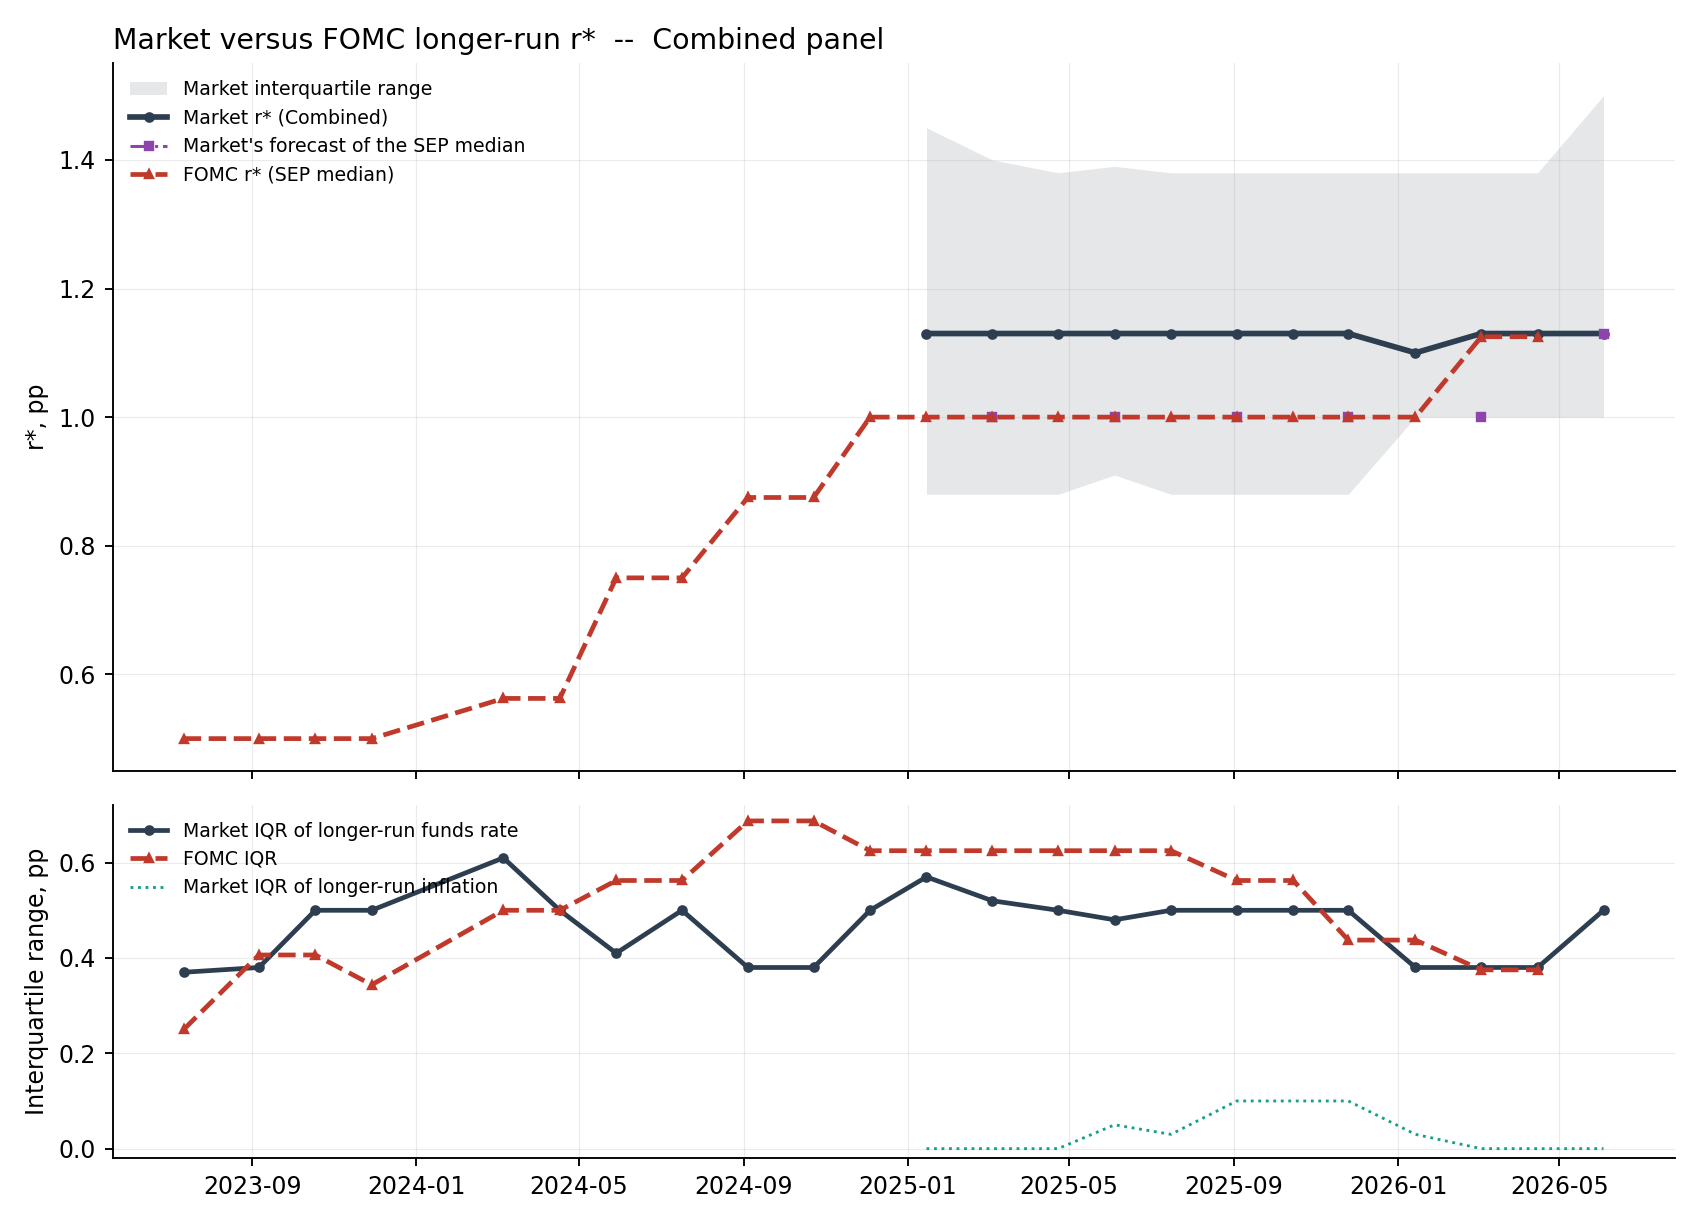

The data file committed next to this chart (first rows):
date, n, i_star_p25, i_star_med, i_star_p75, pi_star_med, pi_star_p25, pi_star_p75, sep_fcst_med, rstar_med, i_star_iqr, pi_star_iqr, disagree_with_fed, panel, fomc_rstar, fomc_iqr
2023-07-12, 52.0, 2.38, 2.5, 2.75, , , , , , 0.37, , , Combined, 0.5, 0.25
2023-09-06, 48.0, 2.5, 2.56, 2.88, , , , 2.5, , 0.38, , 0.06, Combined, 0.5, 0.4062
2023-10-18, 51.0, 2.5, 2.63, 3.0, , , , , , 0.5, , , Combined, 0.5, 0.4062
2023-11-29, 51.0, 2.5, 2.75, 3.0, , , , 2.5, , 0.5, , 0.25, Combined, 0.5, 0.3438
2024-03-06, 51.0, 2.5, 2.75, 3.11, , , , 2.5, , 0.61, , 0.25, Combined, 0.5625, 0.5
2024-04-17, 47.0, 2.63, 3.0, 3.13, , , , , , 0.5, , , Combined, 0.5625, 0.5
2024-05-29, 48.0, 2.72, 3.0, 3.13, , , , 2.63, , 0.41, , 0.37, Combined, 0.75, 0.5625
2024-07-17, 49.0, 2.75, 3.0, 3.25, , , , , , 0.5, , , Combined, 0.75, 0.5625
2024-09-04, 50.0, 2.75, 2.88, 3.13, , , , 2.75, , 0.38, , 0.13, Combined, 0.875, 0.6875
2024-10-23, 49.0, 2.75, 3.0, 3.13, , , , , , 0.38, , , Combined, 0.875, 0.6875
2024-12-04, 48.0, 2.88, 3.13, 3.38, , , , 3.0, , 0.5, , 0.13, Combined, 1.0, 0.625
2025-01-15, 55.0, 2.88, 3.13, 3.45, 2.0, 2.0, 2.0, , 1.13, 0.57, 0.0, , Combined, 1.0, 0.625
2025-03-05, 53.0, 2.88, 3.13, 3.4, 2.0, 2.0, 2.0, 3.0, 1.13, 0.52, 0.0, 0.13, Combined, 1.0, 0.625
2025-04-23, 56.0, 2.88, 3.13, 3.38, 2.0, 2.0, 2.0, , 1.13, 0.5, 0.0, , Combined, 1.0, 0.625
2025-06-04, 54.0, 2.91, 3.13, 3.39, 2.0, 2.0, 2.05, 3.0, 1.13, 0.48, 0.05, 0.13, Combined, 1.0, 0.625
2025-07-16, 55.0, 2.88, 3.13, 3.38, 2.0, 2.0, 2.03, , 1.13, 0.5, 0.03, , Combined, 1.0, 0.625
2025-09-03, 54.0, 2.88, 3.13, 3.38, 2.0, 2.0, 2.1, 3.0, 1.13, 0.5, 0.1, 0.13, Combined, 1.0, 0.5625
2025-10-15, 53.0, 2.88, 3.13, 3.38, 2.0, 2.0, 2.1, , 1.13, 0.5, 0.1, , Combined, 1.0, 0.5625
2025-11-25, 53.0, 2.88, 3.13, 3.38, 2.0, 2.0, 2.1, 3.0, 1.13, 0.5, 0.1, 0.13, Combined, 1.0, 0.4375
2026-01-14, 58.0, 3.0, 3.1, 3.38, 2.0, 2.0, 2.03, , 1.1, 0.38, 0.03, , Combined, 1.0, 0.4375
2026-03-04, 59.0, 3.0, 3.13, 3.38, 2.0, 2.0, 2.0, 3.0, 1.13, 0.38, 0.0, 0.13, Combined, 1.125, 0.375
2026-04-15, 62.0, 3.0, 3.13, 3.38, 2.0, 2.0, 2.0, , 1.13, 0.38, 0.0, , Combined, 1.125, 0.375
2026-06-03, 61.0, 3.0, 3.13, 3.5, 2.0, 2.0, 2.0, 3.13, 1.13, 0.5, 0.0, 0.0, Combined, , 
